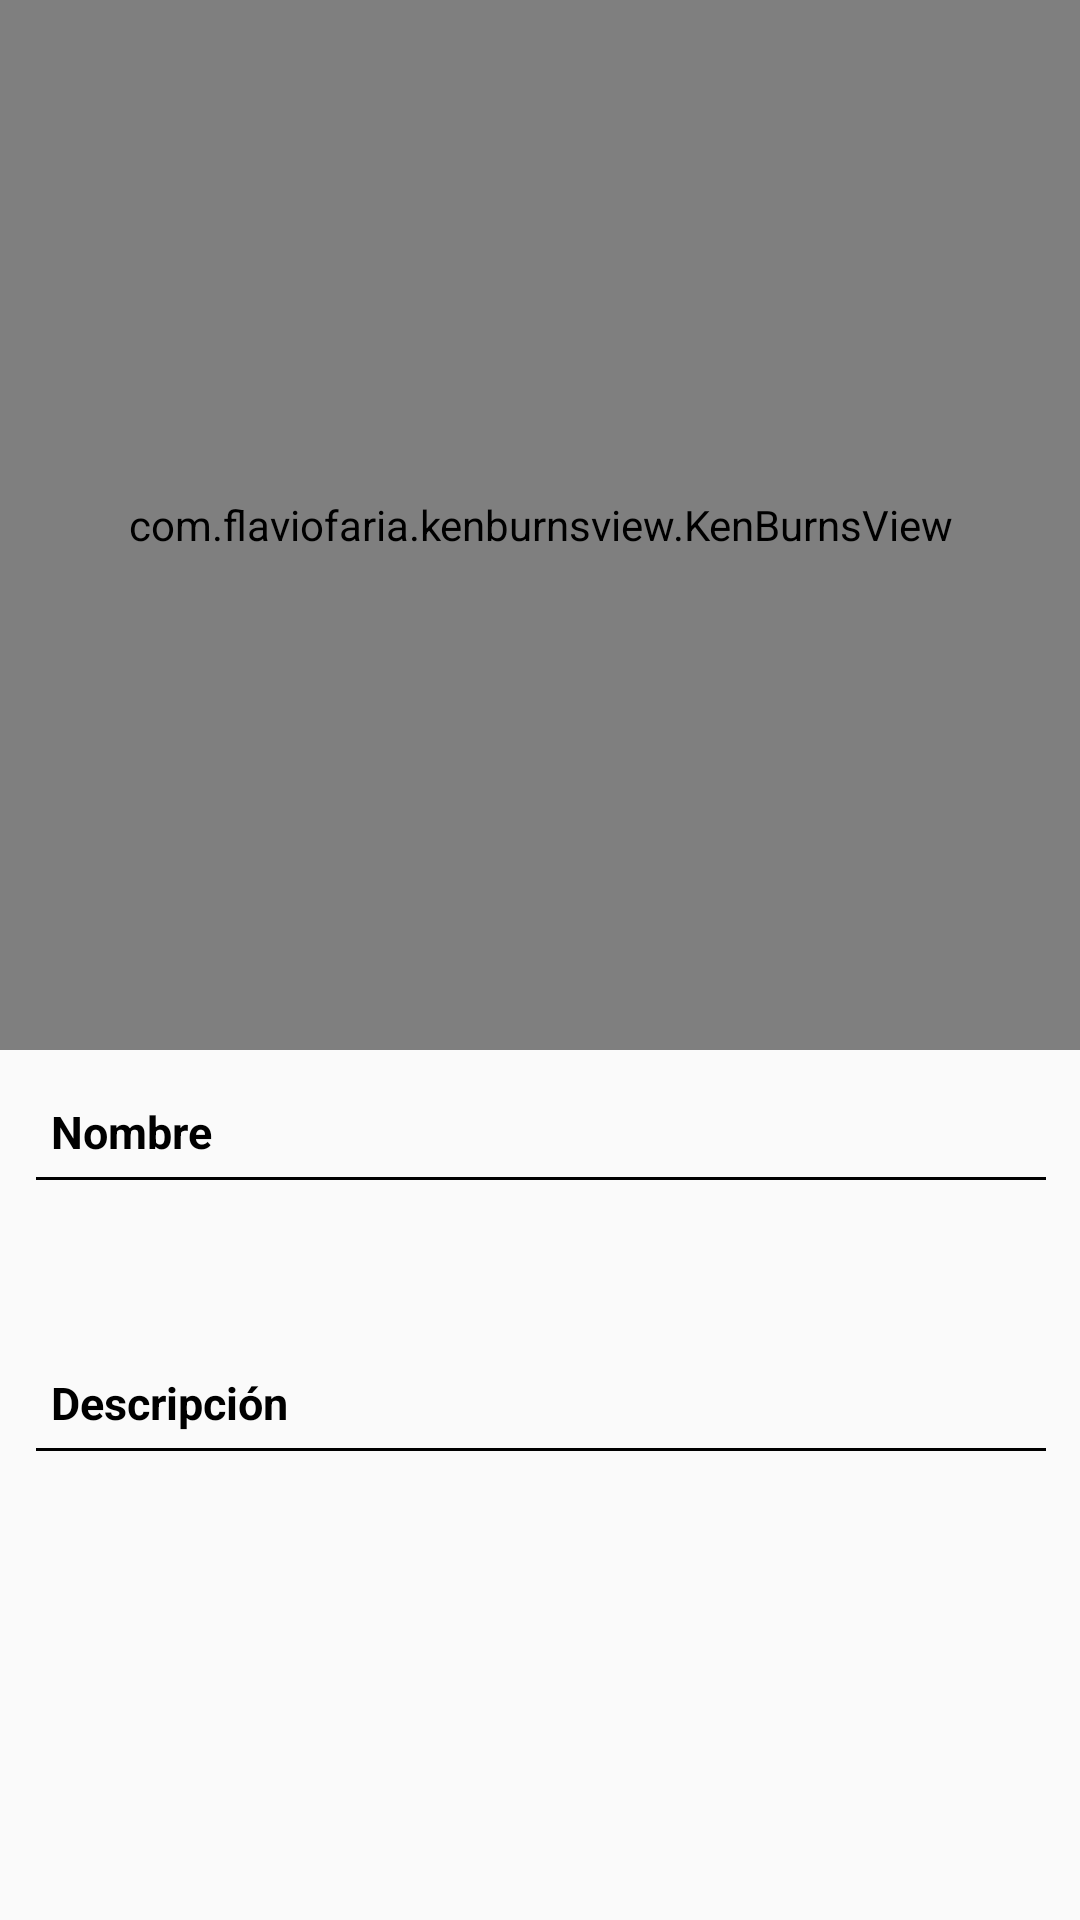

Reconstruct the res/layout file that produces this screen, plus the resources it refers to.
<!-- AndroidManifest.xml: application theme NoHeaderLight -->
<!-- res/layout/layout_desc_lugar.xml -->
<ScrollView xmlns:android="http://schemas.android.com/apk/res/android"
    xmlns:tools="http://schemas.android.com/tools"
    android:layout_width="match_parent"
    android:layout_height="match_parent"
    android:paddingLeft="@dimen/activity_horizontal_margin"
    android:paddingRight="@dimen/activity_horizontal_margin"
    android:paddingTop="@dimen/activity_vertical_margin"
    android:paddingBottom="@dimen/activity_vertical_margin"
    tools:context="com.poocode.sanpacho.Activities.ActDescLugar">

    <LinearLayout
        android:layout_width="match_parent"
        android:orientation="vertical"
        android:layout_height="match_parent">

        <LinearLayout
            android:layout_width="match_parent"
            android:layout_height="350dp">

            <com.flaviofaria.kenburnsview.KenBurnsView
                android:id="@+id/image"
                android:layout_width="match_parent"
                android:src="@drawable/ic_event_note_black_48dp"
                android:layout_height="match_parent" />

        </LinearLayout>


        <LinearLayout
            android:layout_width="match_parent"
            android:orientation="vertical"
            android:layout_height="match_parent">

            <LinearLayout
                android:layout_width="fill_parent"
                android:layout_height="wrap_content"
                android:layout_margin="12dip"
                android:orientation="vertical"
                android:descendantFocusability="blocksDescendants">

                <LinearLayout
                    android:layout_width="match_parent"
                    android:orientation="horizontal"
                    android:layout_height="wrap_content">

                    <TextView
                        android:layout_width="match_parent"
                        android:layout_height="wrap_content"
                        android:text="Nombre"
                        android:textSize="15sp"
                        android:textStyle="bold"
                        android:textColor="@color/color_negro"
                        android:layout_weight="1"
                        android:layout_margin="5dip"/>

                </LinearLayout>

                <View
                    android:layout_width="match_parent"
                    android:layout_height="1dp"
                    android:background="@android:color/black" />

                <TextView
                    android:layout_width="wrap_content"
                    android:layout_height="wrap_content"
                    android:text=""
                    android:textColor="@color/color_negro"
                    android:layout_margin="8dip"
                    android:id="@+id/numeroLugar" />

            </LinearLayout>

            <LinearLayout
                android:layout_width="fill_parent"
                android:layout_height="wrap_content"
                android:layout_margin="12dip"
                android:orientation="vertical"
                android:descendantFocusability="blocksDescendants">


                <LinearLayout
                    android:layout_width="match_parent"
                    android:orientation="horizontal"
                    android:layout_height="wrap_content">

                    <TextView
                        android:layout_width="match_parent"
                        android:layout_height="wrap_content"
                        android:text="Descripción"
                        android:textSize="15sp"
                        android:textStyle="bold"
                        android:textColor="@color/color_negro"
                        android:layout_weight="1"
                        android:layout_margin="5dip"/>

                </LinearLayout>

                <View
                    android:layout_width="match_parent"
                    android:layout_height="1dp"
                    android:background="@android:color/black" />

                <TextView
                    android:layout_width="wrap_content"
                    android:layout_height="wrap_content"
                    android:text=""
                    android:textColor="@color/color_negro"
                    android:layout_margin="8dip"
                    android:id="@+id/desLugar" />

            </LinearLayout>

        </LinearLayout>

    </LinearLayout>


</ScrollView>
<!-- resources referenced by this layout -->
<resources>
  <color name="color_negro">#000</color>
  <style name="NoHeaderLight" parent="MaterialNavigationDrawerTheme.Light.DarkActionBar2">
          <item name="colorPrimary">@color/color_1</item>
          <item name="colorPrimaryDark">@color/color_1</item>
          <item name="colorAccent">#FFFFFF</item>
          <item name="drawerType">@integer/DRAWERTYPE_ACCOUNTS</item>
      </style>
  <style name="MaterialNavigationDrawerTheme.Light.DarkActionBar2" parent="Theme.AppCompat.Light.NoActionBar">
          <item name="theme">@style/ThemeOverlay.AppCompat.Dark.ActionBar</item>
          <item name="popupTheme">@style/ThemeOverlay.AppCompat.Dark.ActionBar</item>
          <item name="drawerType">@integer/DRAWERTYPE_ACCOUNTS</item>
          <item name="drawerColor">#ffeeeeee</item>
          <item name="rippleBackport">false</item>
          <item name="uniqueToolbarColor">false</item>
          <item name="singleAccount">false</item>
          <item name="sectionStyle">@style/MaterialSectionTheme.Light</item>
          <item name="subheaderStyle">@style/MaterialSubheaderTheme.Light</item>
          <item name="accountStyle">@style/MaterialAccountTheme</item>
          <item name="multipaneSupport">false</item>
          <item name="defaultSectionLoaded">0</item>
          <item name="learningPattern">true</item>
          <item name="toolbarElevation">false</item>
          <item name="colorPrimary">@color/color_1</item>
          <item name="colorPrimaryDark">@color/color_1</item>
      </style>
  <color name="color_1">#790326</color>
</resources>
